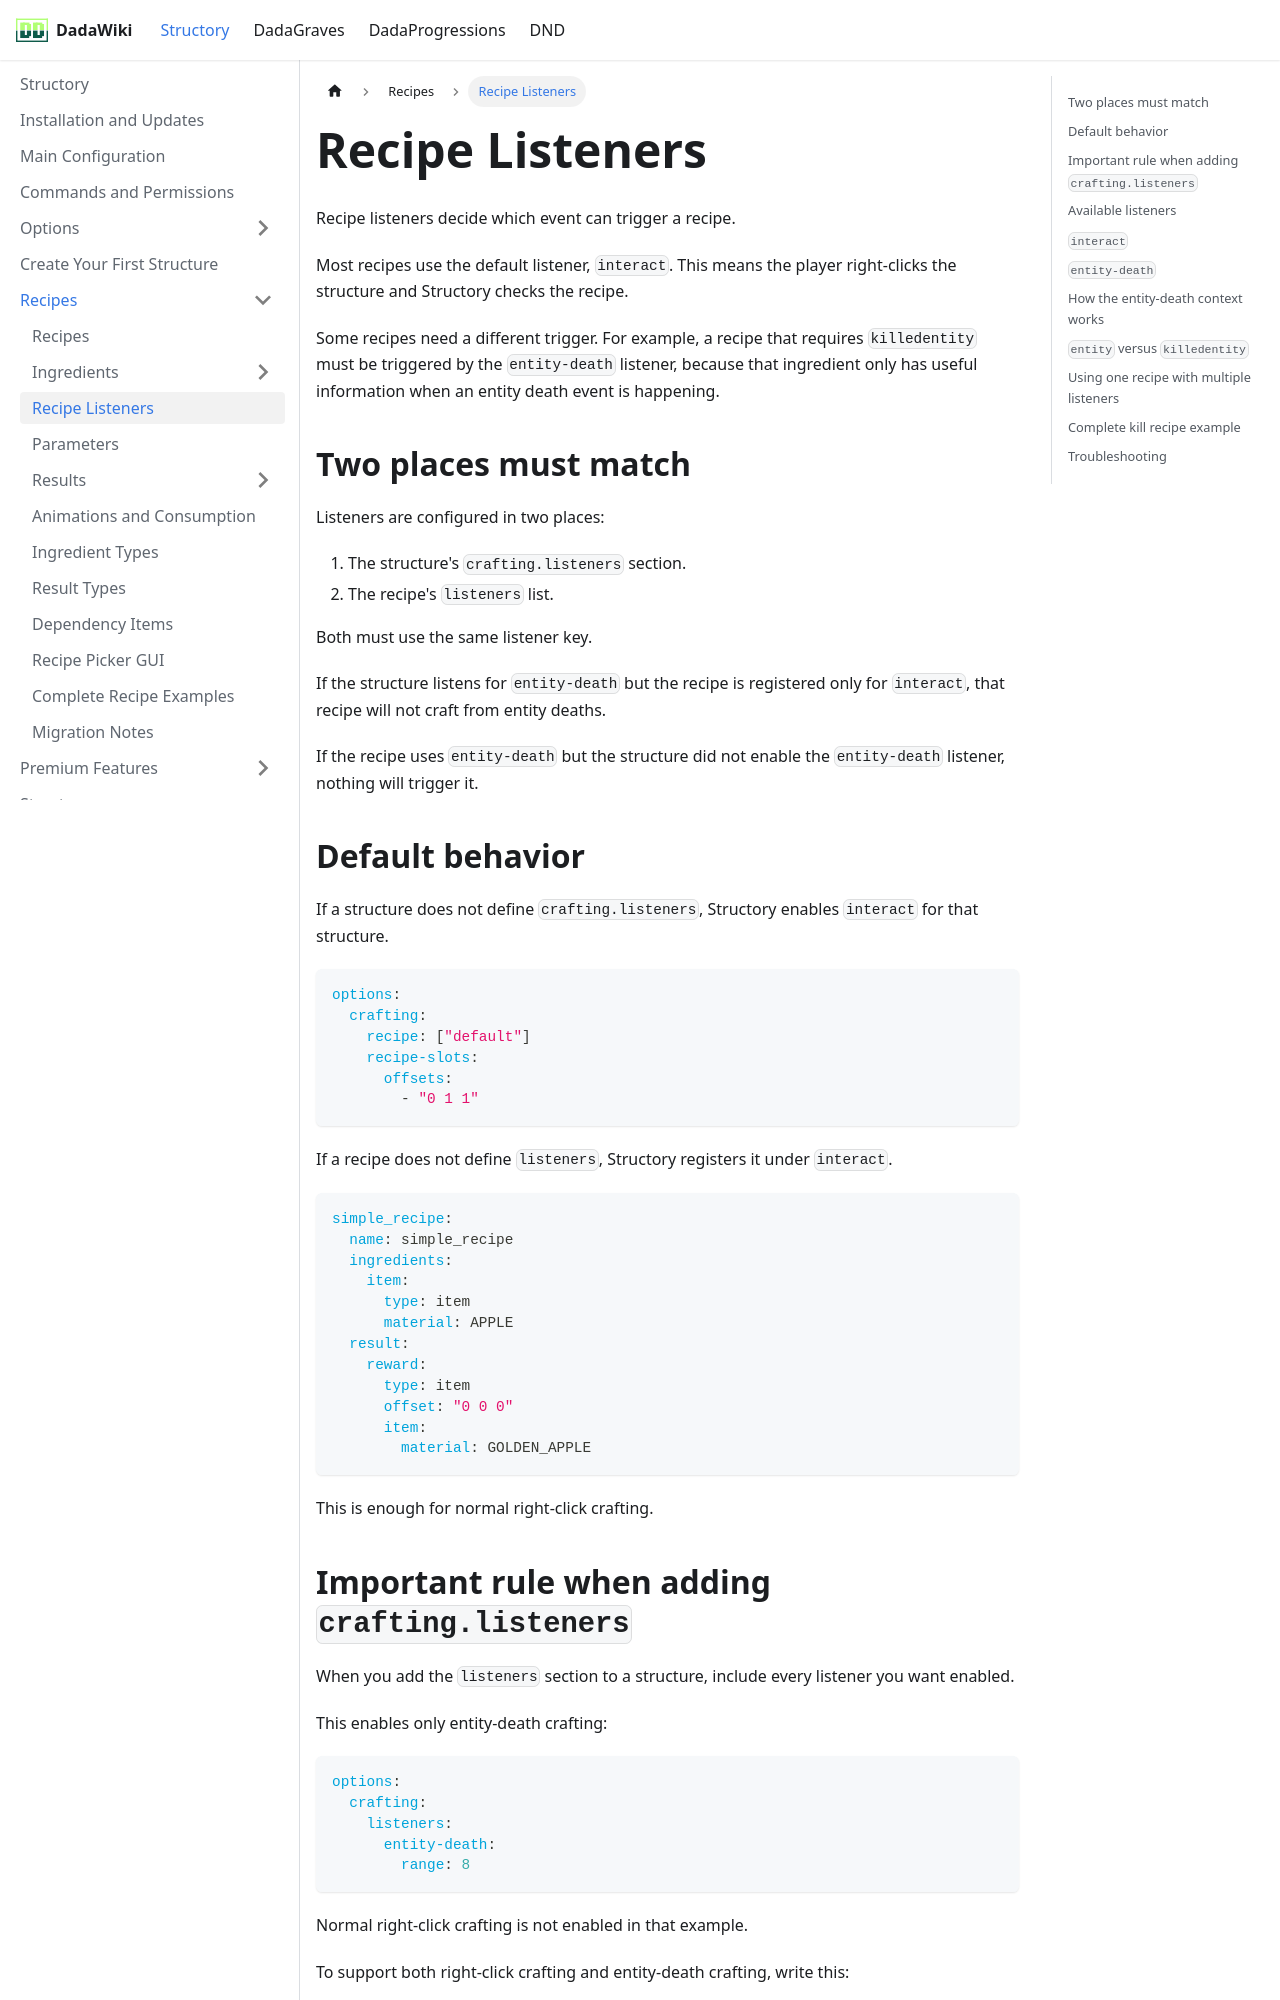

repository: andreadada/dadadocu · page: docs/structory/recipe/listeners/index.html · generator: docusaurus

---
sidebar_position: 2
---

# Recipe Listeners

Recipe listeners decide which event can trigger a recipe.

Most recipes use the default listener, `interact`. This means the player right-clicks the structure and Structory checks the recipe.

Some recipes need a different trigger. For example, a recipe that requires `killedentity` must be triggered by the `entity-death` listener, because that ingredient only has useful information when an entity death event is happening.

## Two places must match

Listeners are configured in two places:

1. The structure's `crafting.listeners` section.
2. The recipe's `listeners` list.

Both must use the same listener key.

If the structure listens for `entity-death` but the recipe is registered only for `interact`, that recipe will not craft from entity deaths.

If the recipe uses `entity-death` but the structure did not enable the `entity-death` listener, nothing will trigger it.

## Default behavior

If a structure does not define `crafting.listeners`, Structory enables `interact` for that structure.

```yaml
options:
  crafting:
    recipe: ["default"]
    recipe-slots:
      offsets:
        - "0 1 1"
```

If a recipe does not define `listeners`, Structory registers it under `interact`.

```yaml
simple_recipe:
  name: simple_recipe
  ingredients:
    item:
      type: item
      material: APPLE
  result:
    reward:
      type: item
      offset: "0 0 0"
      item:
        material: GOLDEN_APPLE
```

This is enough for normal right-click crafting.
